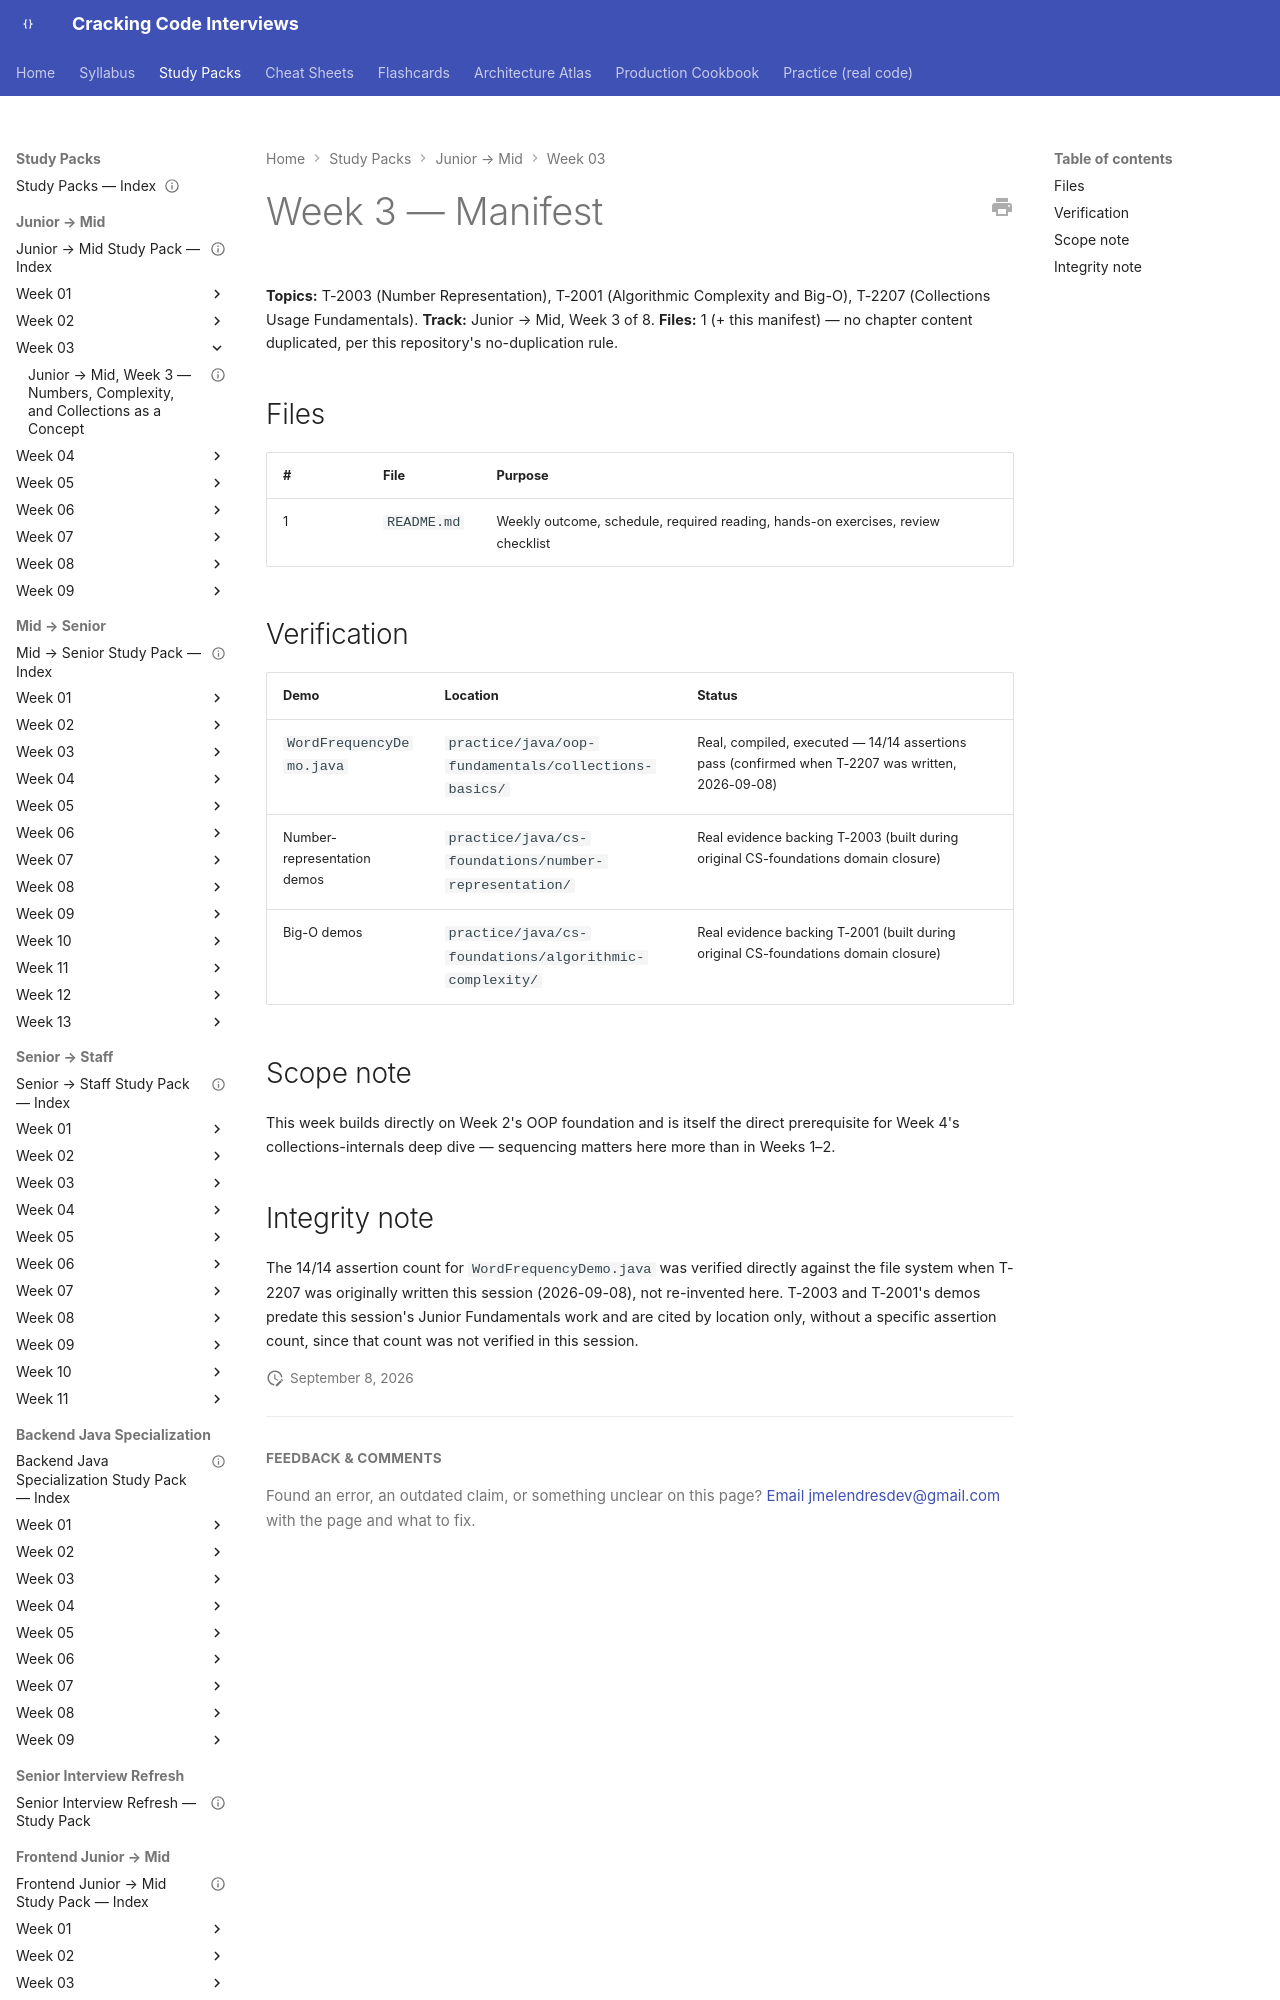

repository: JuanMelendres/cracking-code-interviews · page: study-packs/junior-to-mid/week-03/MANIFEST/index.html · generator: mkdocs

---
title: "Junior → Mid, Week 3 — Manifest"
week: 3
track: junior-to-mid
last_reviewed: 2026-09-08
---

# Week 3 — Manifest

**Topics:** T-2003 (Number Representation), T-2001 (Algorithmic Complexity and Big-O), T-2207 (Collections Usage Fundamentals). **Track:** Junior → Mid, Week 3 of 8.
**Files:** 1 (+ this manifest) — no chapter content duplicated, per this repository's no-duplication rule.

## Files

| # | File | Purpose |
|---|---|---|
| 1 | `README.md` | Weekly outcome, schedule, required reading, hands-on exercises, review checklist |
